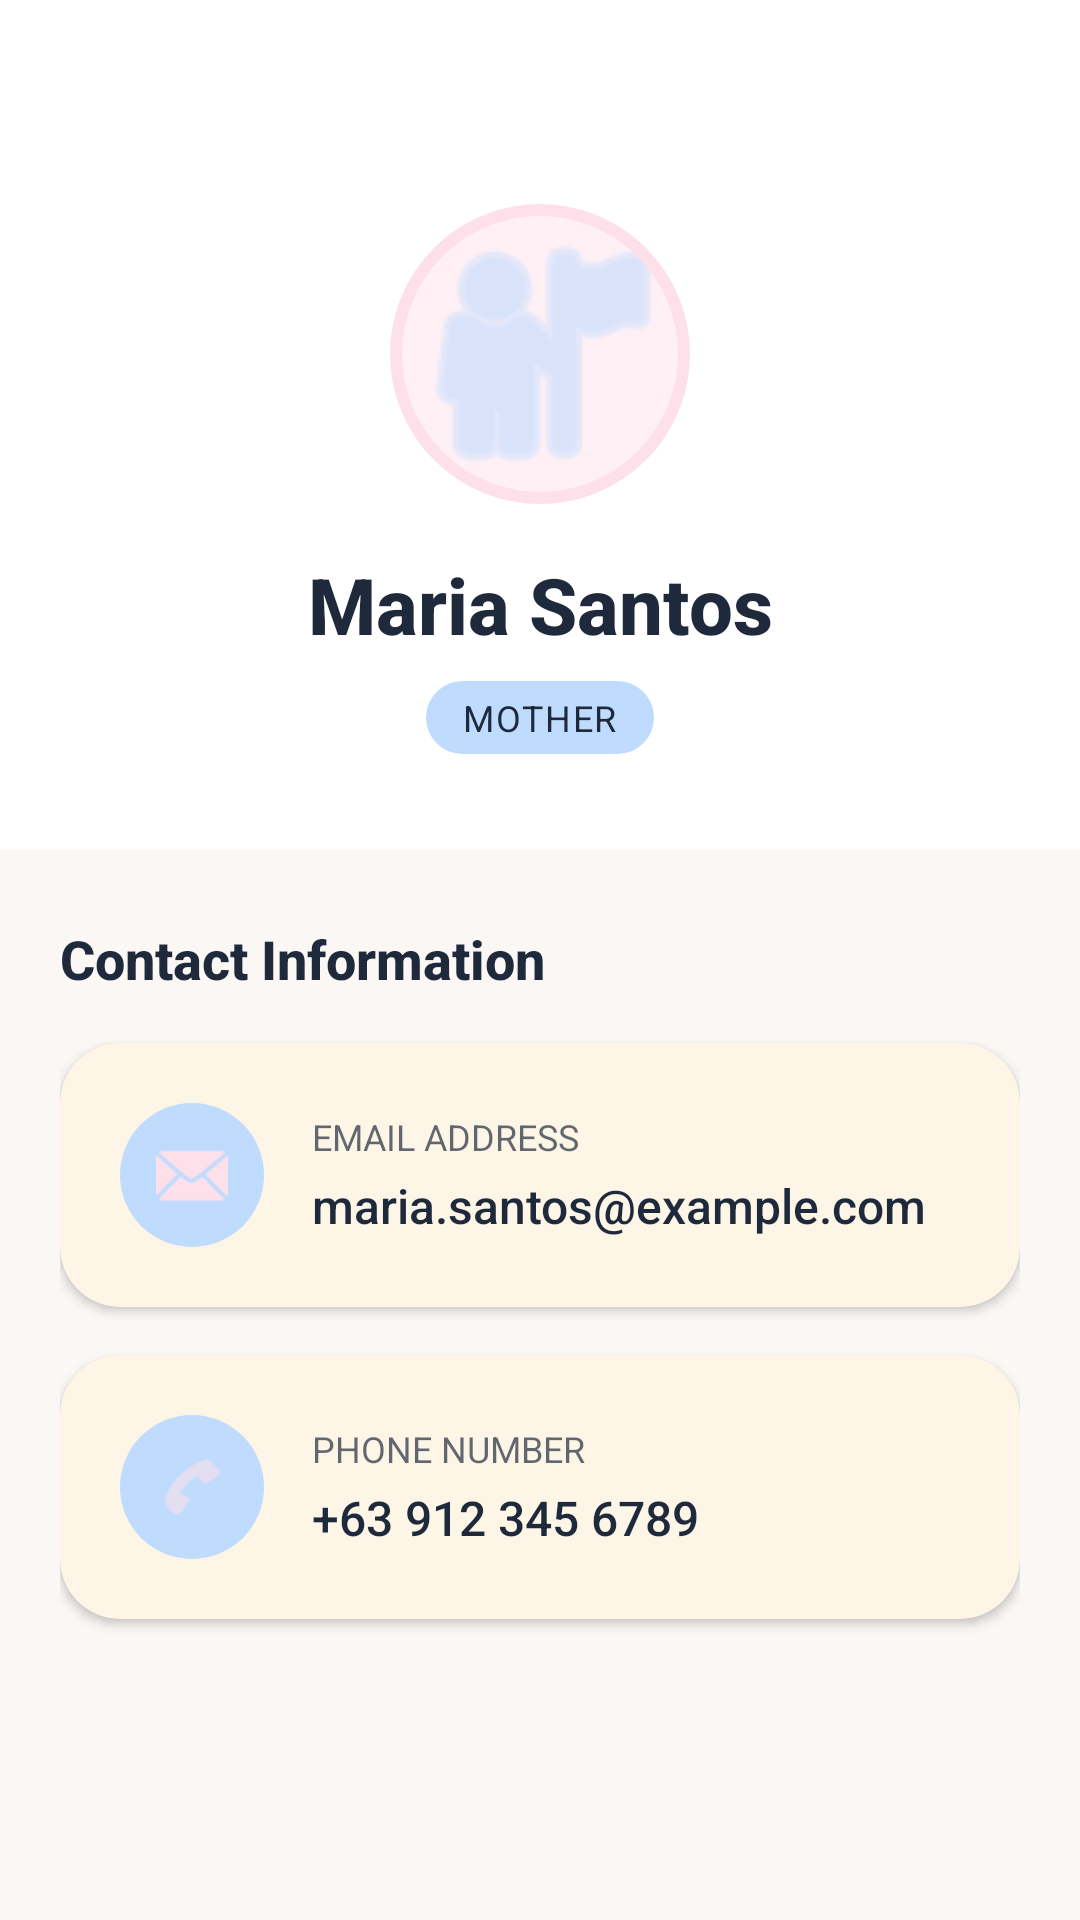

Layout XML and referenced resources for this Android screen:
<!-- AndroidManifest.xml: application theme Theme.Nurtura -->
<!-- res/layout/activity_staff_mother_profile.xml -->
<?xml version="1.0" encoding="utf-8"?>
<androidx.core.widget.NestedScrollView
    xmlns:android="http://schemas.android.com/apk/res/android"
    xmlns:app="http://schemas.android.com/apk/res-auto"
    xmlns:tools="http://schemas.android.com/tools"
    android:layout_width="match_parent"
    android:layout_height="match_parent"
    android:background="@color/background"
    android:id="@+id/main"
    android:fillViewport="true">

    <LinearLayout
        android:layout_width="match_parent"
        android:layout_height="wrap_content"
        android:orientation="vertical"
        android:paddingBottom="40dp">

        <androidx.constraintlayout.widget.ConstraintLayout
            android:layout_width="match_parent"
            android:layout_height="wrap_content"
            android:background="@color/surface"
            android:paddingBottom="32dp">

            <LinearLayout
                android:id="@+id/toolbarArea"
                android:layout_width="match_parent"
                android:layout_height="wrap_content"
                android:gravity="center_vertical"
                android:orientation="horizontal"
                android:padding="16dp"
                app:layout_constraintTop_toTopOf="parent">

                <ImageView
                    android:id="@+id/btnBack"
                    android:layout_width="28dp"
                    android:layout_height="28dp"
                    android:src="@drawable/ic_back_arrow"
                    app:tint="@color/text_primary"
                    android:contentDescription="Back" />
            </LinearLayout>

            <com.google.android.material.imageview.ShapeableImageView
                android:id="@+id/imgMotherAvatar"
                android:layout_width="100dp"
                android:layout_height="100dp"
                android:layout_marginTop="8dp"
                android:background="#fef0f5"
                android:padding="2dp"
                android:scaleType="centerCrop"
                android:src="@android:drawable/ic_menu_myplaces"
                app:layout_constraintEnd_toEndOf="parent"
                app:layout_constraintStart_toStartOf="parent"
                app:layout_constraintTop_toBottomOf="@id/toolbarArea"
                app:shapeAppearanceOverlay="@style/ShapeAppearance.Material3.Corner.Full"
                app:strokeColor="@color/accent_secondary"
                app:strokeWidth="4dp"
                app:tint="@color/accent_tertiary" />

            <TextView
                android:id="@+id/txtMotherName"
                android:layout_width="wrap_content"
                android:layout_height="wrap_content"
                android:layout_marginTop="16dp"
                android:fontFamily="sans-serif-medium"
                android:text="Maria Santos"
                android:textColor="@color/text_primary"
                android:textSize="26sp"
                android:textStyle="bold"
                app:layout_constraintEnd_toEndOf="parent"
                app:layout_constraintStart_toStartOf="parent"
                app:layout_constraintTop_toBottomOf="@id/imgMotherAvatar" />

            <TextView
                android:layout_width="wrap_content"
                android:layout_height="wrap_content"
                android:layout_marginTop="8dp"
                android:background="@drawable/bg_time_pill"
                android:letterSpacing="0.05"
                android:paddingStart="12dp"
                android:paddingTop="4dp"
                android:paddingEnd="12dp"
                android:paddingBottom="4dp"
                android:text="MOTHER"
                android:textColor="@color/text_primary"
                android:textSize="12sp"
                app:layout_constraintEnd_toEndOf="parent"
                app:layout_constraintStart_toStartOf="parent"
                app:layout_constraintTop_toBottomOf="@id/txtMotherName" />

        </androidx.constraintlayout.widget.ConstraintLayout>

        <LinearLayout
            android:layout_width="match_parent"
            android:layout_height="wrap_content"
            android:orientation="vertical"
            android:paddingStart="20dp"
            android:paddingTop="24dp"
            android:paddingEnd="20dp">

            <TextView
                android:layout_width="wrap_content"
                android:layout_height="wrap_content"
                android:layout_marginBottom="16dp"
                android:fontFamily="sans-serif-medium"
                android:text="Contact Information"
                android:textColor="@color/text_primary"
                android:textSize="18sp"
                android:textStyle="bold" />

            
            <com.google.android.material.card.MaterialCardView
                android:layout_width="match_parent"
                android:layout_height="wrap_content"
                android:layout_marginBottom="16dp"
                app:cardBackgroundColor="@color/surface_variant"
                app:cardCornerRadius="20dp"
                app:cardElevation="2dp"
                app:strokeWidth="0dp">

                <LinearLayout
                    android:layout_width="match_parent"
                    android:layout_height="wrap_content"
                    android:gravity="center_vertical"
                    android:orientation="horizontal"
                    android:padding="20dp">

                    <LinearLayout
                        android:layout_width="48dp"
                        android:layout_height="48dp"
                        android:background="@drawable/bg_circle"
                        android:gravity="center">

                        <ImageView
                            android:layout_width="24dp"
                            android:layout_height="24dp"
                            android:src="@android:drawable/ic_dialog_email"
                            app:tint="@color/accent_secondary" />
                    </LinearLayout>

                    <LinearLayout
                        android:layout_width="0dp"
                        android:layout_height="wrap_content"
                        android:layout_marginStart="16dp"
                        android:layout_weight="1"
                        android:orientation="vertical">

                        <TextView
                            android:layout_width="wrap_content"
                            android:layout_height="wrap_content"
                            android:text="Email Address"
                            android:textColor="@color/text_primary"
                            android:alpha="0.7"
                            android:textSize="12sp"
                            android:textAllCaps="true" />

                        <TextView
                            android:id="@+id/txtEmail"
                            android:layout_width="wrap_content"
                            android:layout_height="wrap_content"
                            android:layout_marginTop="4dp"
                            android:fontFamily="sans-serif-medium"
                            android:text="maria.santos@example.com"
                            android:textColor="@color/text_primary"
                            android:textSize="16sp" />
                    </LinearLayout>
                </LinearLayout>
            </com.google.android.material.card.MaterialCardView>

            <com.google.android.material.card.MaterialCardView
                android:layout_width="match_parent"
                android:layout_height="wrap_content"
                android:layout_marginBottom="16dp"
                app:cardBackgroundColor="@color/surface_variant"
                app:cardCornerRadius="20dp"
                app:cardElevation="2dp"
                app:strokeWidth="0dp">

                <LinearLayout
                    android:layout_width="match_parent"
                    android:layout_height="wrap_content"
                    android:gravity="center_vertical"
                    android:orientation="horizontal"
                    android:padding="20dp">

                    <LinearLayout
                        android:layout_width="48dp"
                        android:layout_height="48dp"
                        android:background="@drawable/bg_circle"
                        android:gravity="center">

                        <ImageView
                            android:layout_width="24dp"
                            android:layout_height="24dp"
                            android:src="@android:drawable/ic_menu_call"
                            app:tint="@color/accent_secondary" />
                    </LinearLayout>

                    <LinearLayout
                        android:layout_width="0dp"
                        android:layout_height="wrap_content"
                        android:layout_marginStart="16dp"
                        android:layout_weight="1"
                        android:orientation="vertical">

                        <TextView
                            android:layout_width="wrap_content"
                            android:layout_height="wrap_content"
                            android:text="Phone Number"
                            android:textColor="@color/text_primary"
                            android:alpha="0.7"
                            android:textSize="12sp"
                            android:textAllCaps="true" />

                        <TextView
                            android:id="@+id/txtPhone"
                            android:layout_width="wrap_content"
                            android:layout_height="wrap_content"
                            android:layout_marginTop="4dp"
                            android:fontFamily="sans-serif-medium"
                            android:text="+63 912 345 6789"
                            android:textColor="@color/text_primary"
                            android:textSize="16sp" />
                    </LinearLayout>
                </LinearLayout>
            </com.google.android.material.card.MaterialCardView>

        </LinearLayout>
    </LinearLayout>
</androidx.core.widget.NestedScrollView>
<!-- resources referenced by this layout -->
<resources>
  <color name="accent_secondary">#FDE0E9</color>
  <color name="accent_tertiary">#BFDBFE</color>
  <color name="background">#FAF7F5</color>
  <color name="surface">#FFFFFF</color>
  <color name="surface_variant">#FDF5E6</color>
  <color name="text_primary">#1E293B</color>
  <!-- drawable bg_circle (drawable) -->
  <shape xmlns:android="http://schemas.android.com/apk/res/android"
      android:shape="oval">
      <solid android:color="@color/accent_tertiary" />
  </shape>
  <!-- drawable bg_time_pill (drawable) -->
  <?xml version="1.0" encoding="utf-8"?>
  <shape xmlns:android="http://schemas.android.com/apk/res/android"
      android:shape="rectangle">
  
      <solid android:color="@color/accent_tertiary" />
  
      <corners android:radius="50dp" />
  
  </shape>
  <style name="Theme.Nurtura" parent="Base.Theme.Nurtura" />
  <style name="Base.Theme.Nurtura" parent="Theme.Material3.Light.NoActionBar">
          <item name="colorPrimary">@color/accent_primary</item>
          <item name="colorPrimaryVariant">@color/accent_primary</item>
          <item name="colorOnPrimary">@color/white</item>
  
          
          <item name="colorSecondary">@color/accent_secondary</item>
          <item name="colorSecondaryVariant">@color/accent_secondary</item>
          <item name="colorOnSecondary">@color/text_primary</item>
  
          
          <item name="android:windowBackground">@color/background</item>
          <item name="android:colorBackground">@color/background</item>
          <item name="colorSurface">@color/surface</item>
          <item name="colorSurfaceVariant">@color/surface_variant</item>
          <item name="colorOnSurface">@color/text_primary</item>
          <item name="colorOnSurfaceVariant">@color/text_secondary</item>
  
          
          <item name="android:textColor">@color/text_primary</item>
          <item name="android:textColorPrimary">@color/text_primary</item>
          <item name="android:textColorSecondary">@color/text_secondary</item>
          <item name="android:textColorHint">@color/text_secondary</item>
          <item name="android:textColorLink">@color/text_secondary</item>
  
          
          <item name="colorOutline">@color/stroke</item>
          <item name="colorOutlineVariant">@color/stroke</item>
  
          
          <item name="android:statusBarColor">@color/background</item>
          <item name="android:windowLightStatusBar">true</item>
  
          
          <item name="android:navigationBarColor">@color/background</item>
  
          <item name="bottomNavigationStyle">@style/Widget.Nurtura.BottomNavigationView</item>
      </style>
  <color name="accent_primary">#EC4899</color>
  <color name="white">#FFFFFF</color>
  <color name="text_secondary">#4B5563</color>
  <color name="stroke">#D1D5DB</color>
  <style name="Widget.Nurtura.BottomNavigationView" parent="Widget.Design.BottomNavigationView">
          <item name="itemIconTint">@drawable/bottom_nav_color_selector</item>
          <item name="itemTextColor">@drawable/bottom_nav_color_selector</item>
          <item name="android:background">@color/surface</item>
          <item name="elevation">8dp</item>
      </style>
  <!-- drawable bottom_nav_color_selector (drawable) -->
  <?xml version="1.0" encoding="utf-8"?>
  <selector xmlns:android="http://schemas.android.com/apk/res/android">
      <item android:state_checked="true" android:color="@color/slate_navy" />
      <item android:color="@color/soft_graphite" />
  </selector>
</resources>
